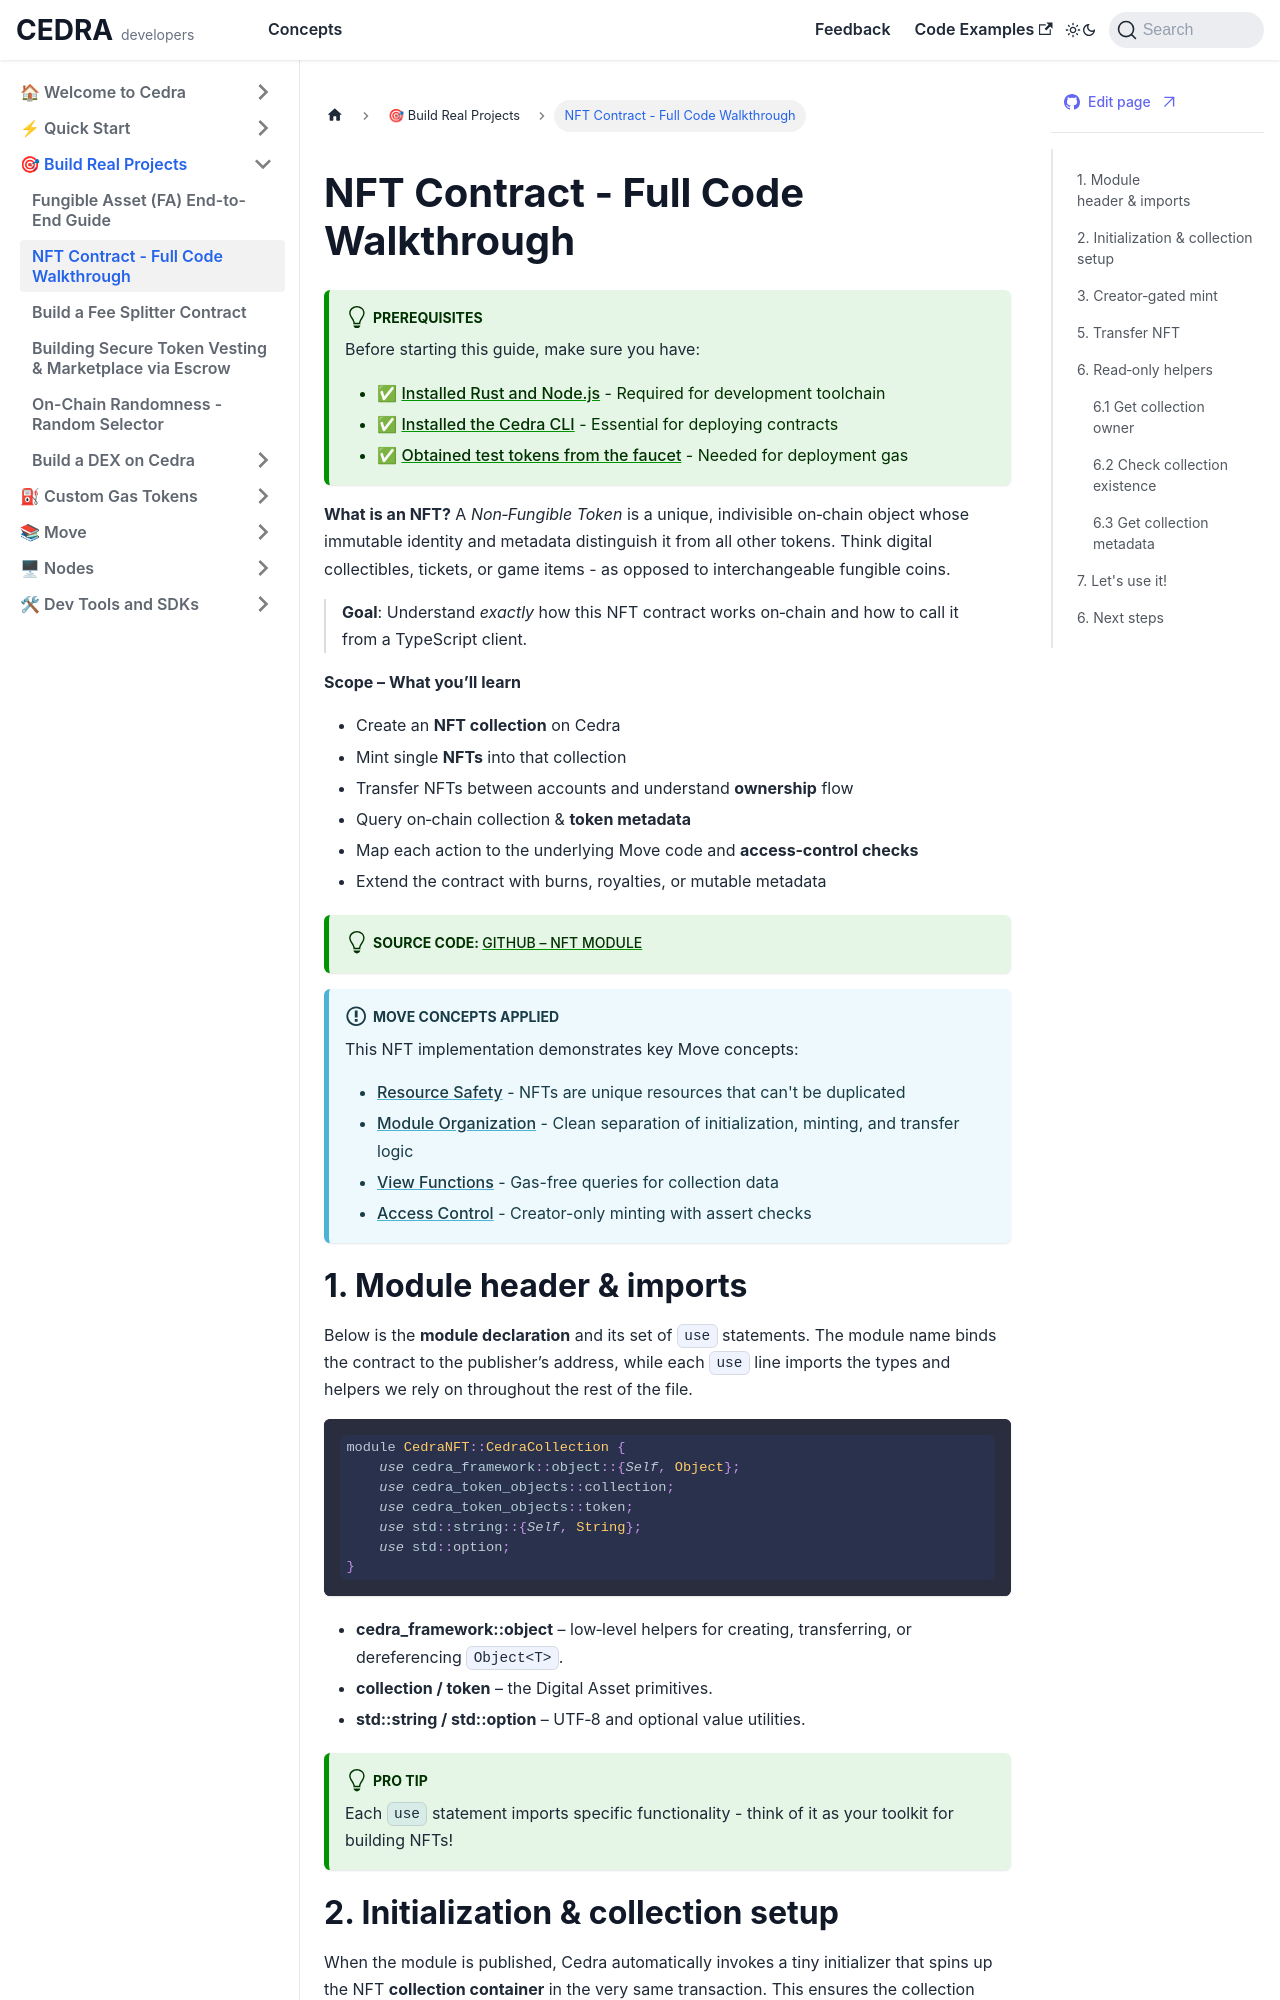

repository: cedra-labs/docs · page: guides/first-nft.html · generator: docusaurus

# NFT Contract  -  Full Code Walkthrough

:::tip Prerequisites
Before starting this guide, make sure you have:
- ✅ [Installed Rust and Node.js](/getting-started/libs) - Required for development toolchain
- ✅ [Installed the Cedra CLI](/getting-started/cli) - Essential for deploying contracts
- ✅ [Obtained test tokens from the faucet](/getting-started/faucet) - Needed for deployment gas
:::

**What is an NFT?** A *Non‑Fungible Token* is a unique, indivisible on‑chain object whose immutable identity and metadata distinguish it from all other tokens. Think digital collectibles, tickets, or game items - as opposed to interchangeable fungible coins.

> **Goal**: Understand *exactly* how this NFT contract works on‑chain and how to call it from a TypeScript client.

**Scope – What you’ll learn**

* Create an  **NFT collection** on Cedra
* Mint single **NFTs** into that collection
* Transfer NFTs between accounts and understand **ownership** flow
* Query on‑chain collection & **token metadata**
* Map each action to the underlying Move code and **access‑control checks**
* Extend the contract with burns, royalties, or mutable metadata

:::tip **Source code**: [GitHub – NFT module](https://github.com/cedra-labs/move-contract-examples/tree/main/nft-example)
:::

:::info Move Concepts Applied
This NFT implementation demonstrates key Move concepts:
- **[Resource Safety](/move/resource)** - NFTs are unique resources that can't be duplicated
- **[Module Organization](/move/modules)** - Clean separation of initialization, minting, and transfer logic
- **[View Functions](/move/functions#view-functions)** - Gas-free queries for collection data
- **[Access Control](/move/errors#the-anatomy-of-good-error-handling)** - Creator-only minting with assert checks
:::
